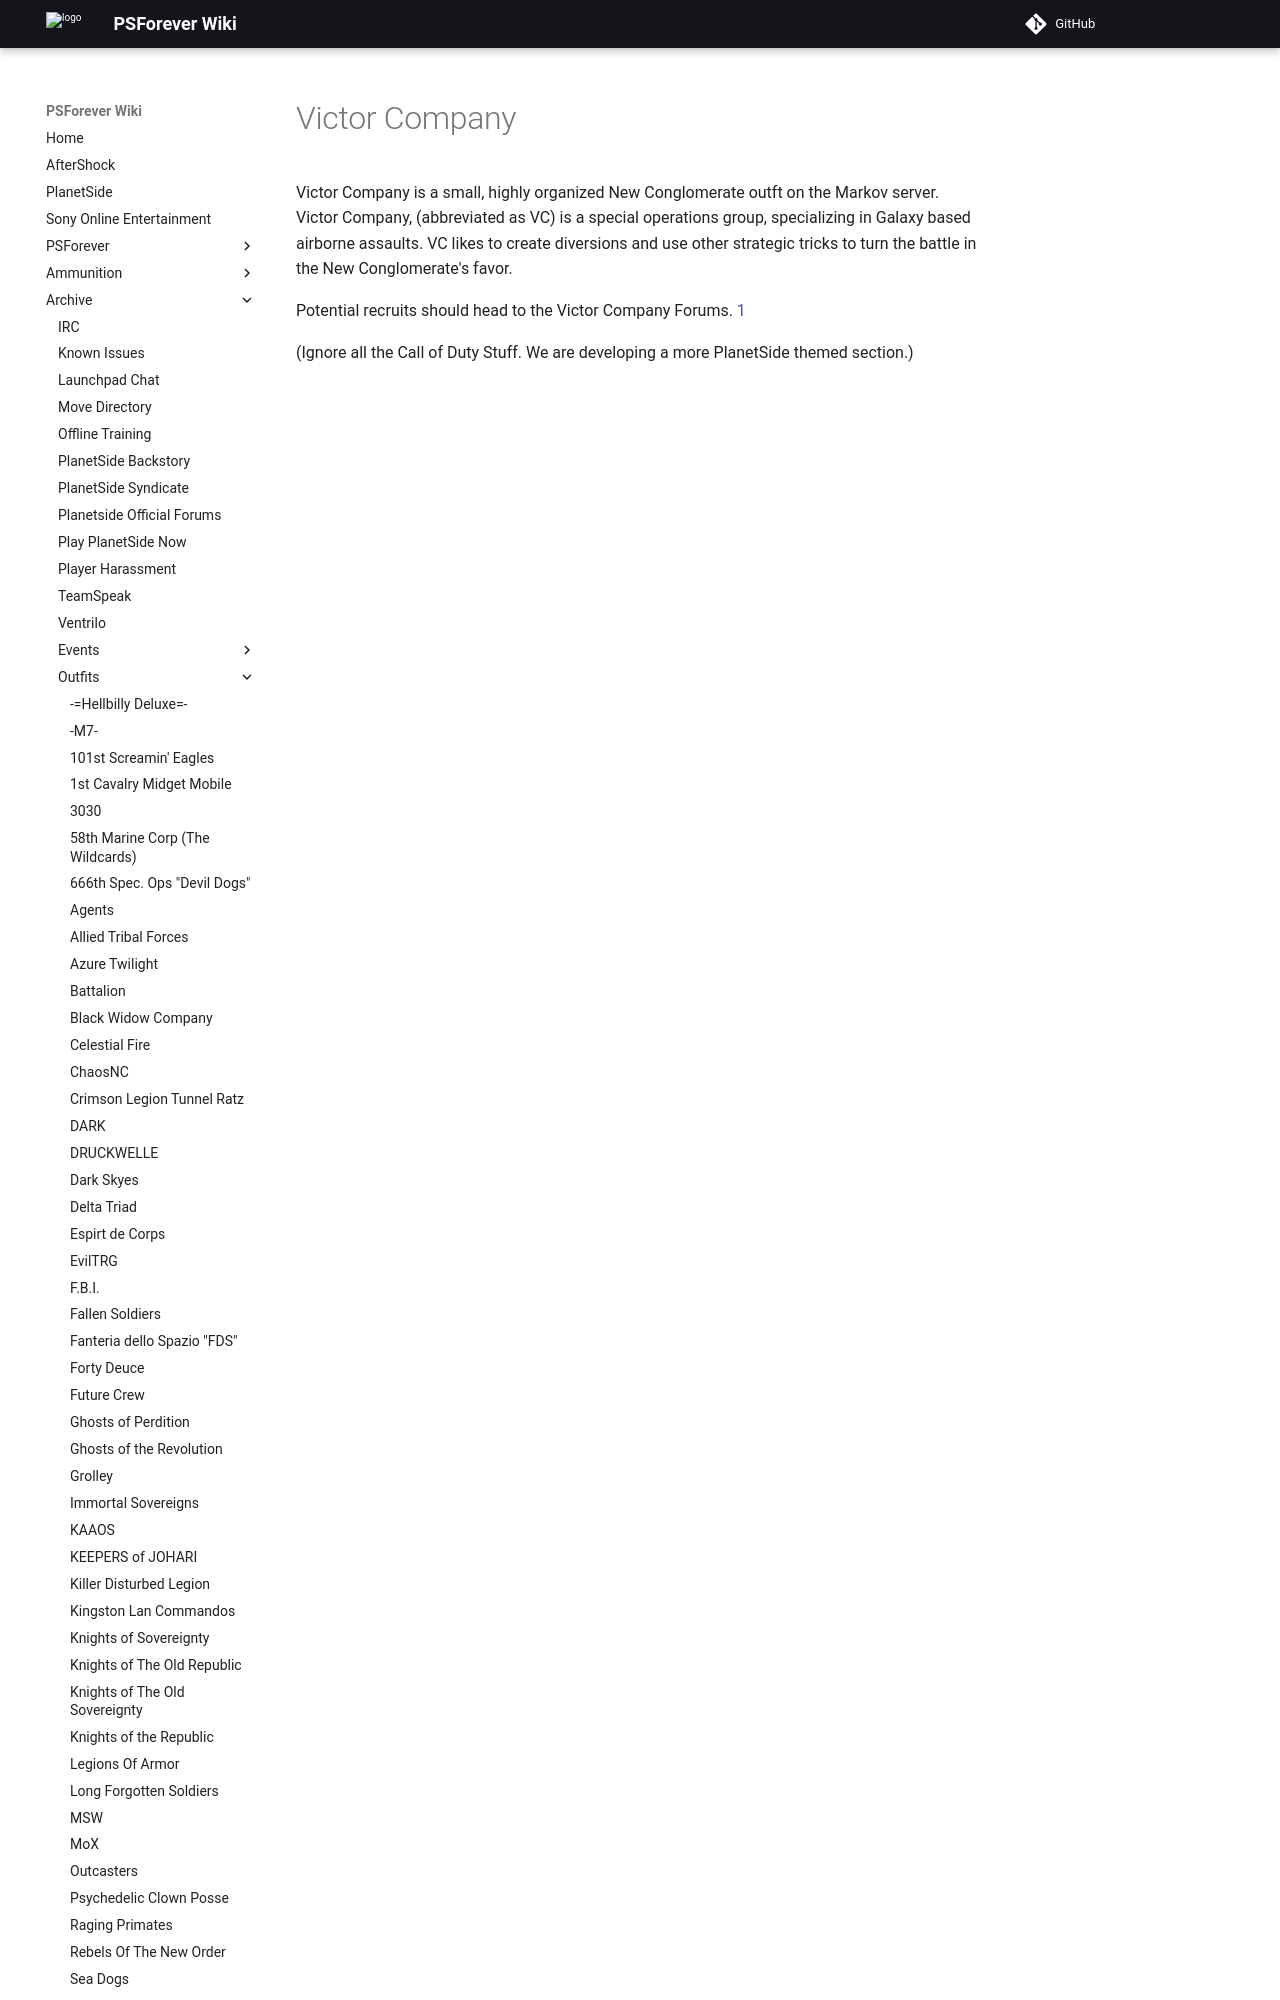

repository: psforever/wiki · page: archive/outfits/Victor_Company/index.html · generator: mkdocs

# Victor Company

Victor Company is a small, highly organized New Conglomerate outft on the Markov
server. Victor Company, (abbreviated as VC) is a special operations group,
specializing in Galaxy based airborne assaults. VC likes to create diversions
and use other strategic tricks to turn the battle in the New Conglomerate's
favor.
